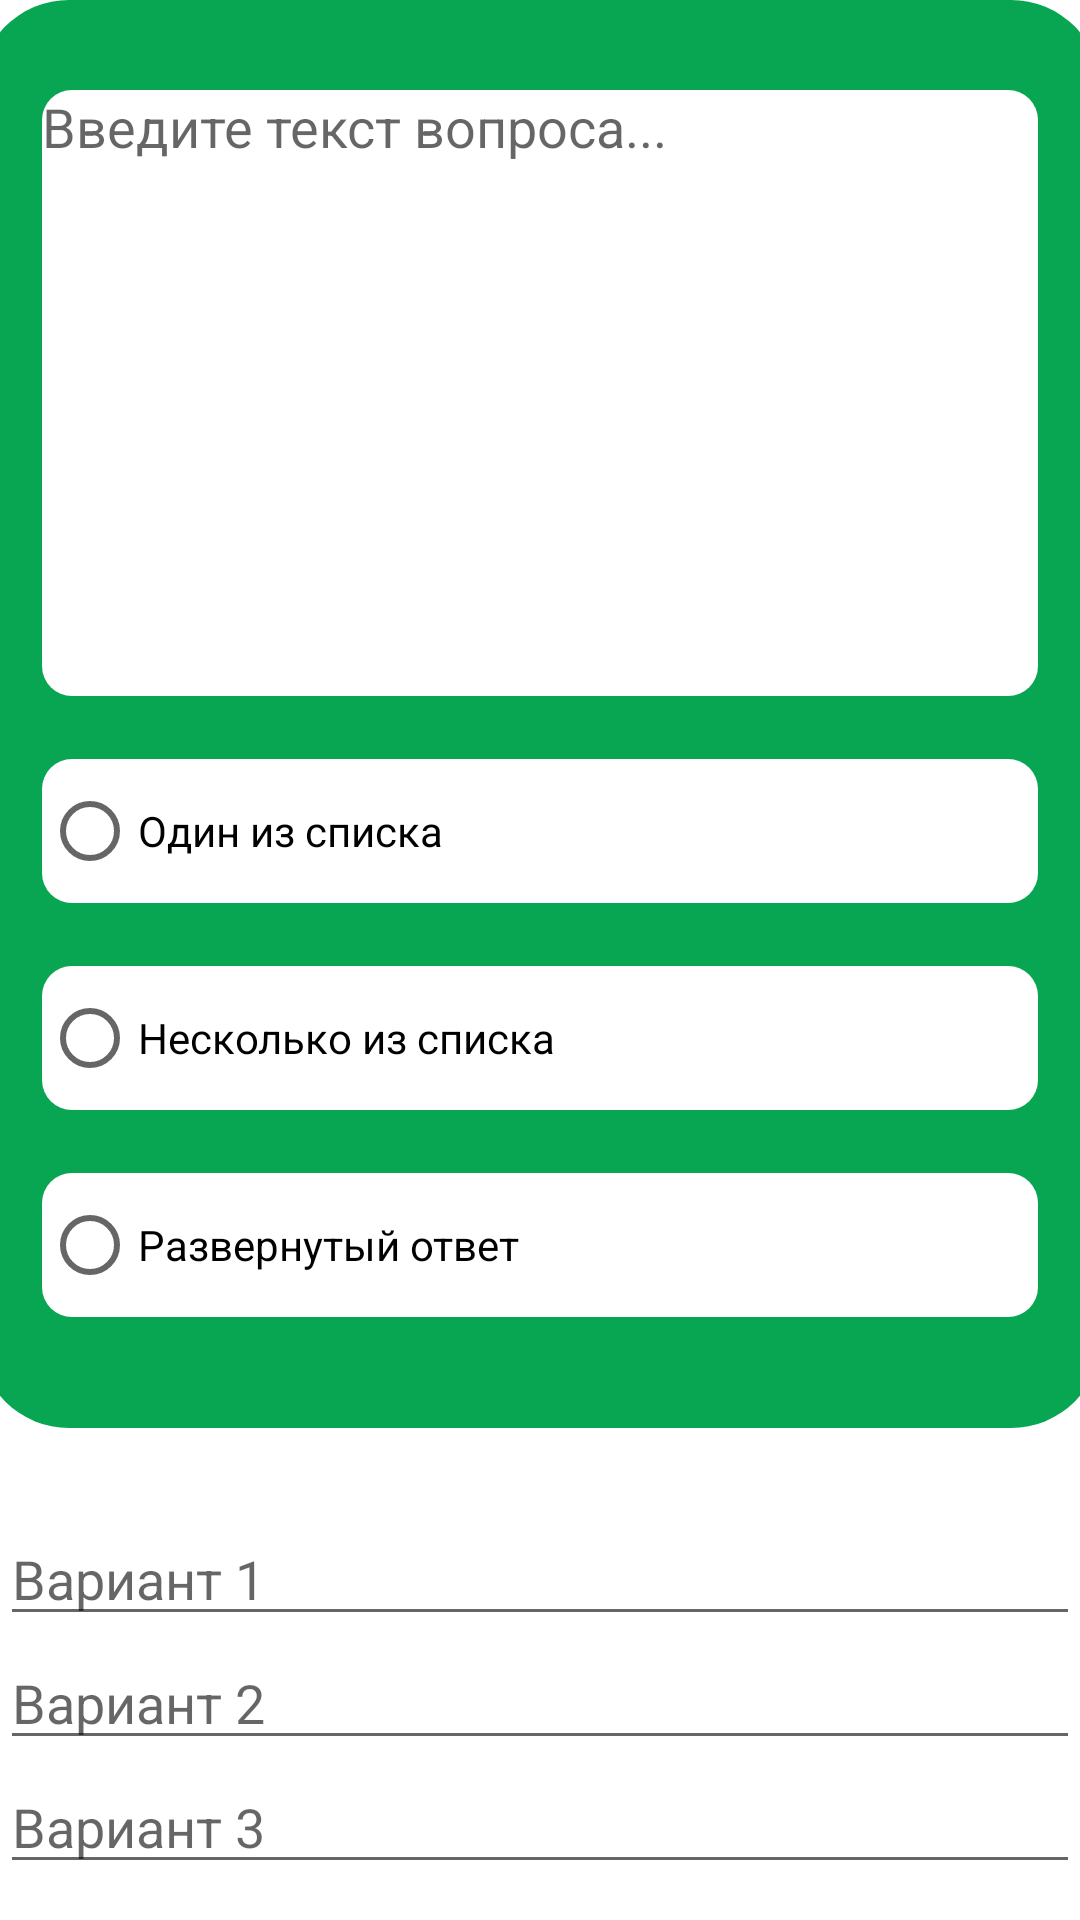

Android layout source for this screen:
<!-- AndroidManifest.xml: application theme Theme.SberFeedback -->
<!-- res/layout/question_item.xml -->
<?xml version="1.0" encoding="utf-8"?>
<LinearLayout xmlns:android="http://schemas.android.com/apk/res/android"
    android:id="@+id/layout"
    android:layout_width="match_parent"
    android:layout_height="match_parent"
    android:background="#FFFFFF"
    android:orientation="vertical">

    <FrameLayout
        android:layout_width="wrap_content"
        android:layout_height="match_parent"
        android:layout_gravity="center"
        android:background="#FFFFFF">

        <LinearLayout
            android:layout_width="match_parent"
            android:layout_height="match_parent"
            android:orientation="vertical">

            <FrameLayout
                android:layout_width="374dp"
                android:layout_height="476dp"
                android:layout_gravity="center"
                android:background="@drawable/round_green_layout">

                <FrameLayout
                    android:layout_width="383dp"
                    android:layout_height="416dp"
                    android:layout_gravity="center">

                    <LinearLayout
                        android:layout_width="332dp"
                        android:layout_height="match_parent"
                        android:layout_gravity="center"
                        android:orientation="vertical">

                        <EditText
                            android:id="@+id/editTextTextPersonName4"
                            android:layout_width="match_parent"
                            android:layout_height="202dp"
                            android:background="@drawable/round_white_layout"
                            android:ems="10"
                            android:gravity="top"
                            android:hint="Введите текст вопроса..."
                            android:inputType="textPersonName" />

                        <RadioGroup
                            android:layout_width="match_parent"
                            android:layout_height="match_parent">

                            <Space
                                android:layout_width="match_parent"
                                android:layout_height="21dp" />

                            <RadioButton
                                android:id="@+id/radioButton"
                                android:layout_width="match_parent"
                                android:layout_height="wrap_content"
                                android:background="@drawable/round_white_layout"
                                android:text="Один из списка" />

                            <Space
                                android:layout_width="match_parent"
                                android:layout_height="21dp" />

                            <RadioButton
                                android:id="@+id/radioButton2"
                                android:layout_width="match_parent"
                                android:layout_height="wrap_content"
                                android:background="@drawable/round_white_layout"
                                android:text="Несколько из списка" />

                            <Space
                                android:layout_width="match_parent"
                                android:layout_height="21dp" />

                            <RadioButton
                                android:id="@+id/radioButton3"
                                android:layout_width="match_parent"
                                android:layout_height="wrap_content"
                                android:background="@drawable/round_white_layout"
                                android:text="Развернутый ответ" />
                        </RadioGroup>
                    </LinearLayout>
                </FrameLayout>
            </FrameLayout>

            <Space
                android:layout_width="match_parent"
                android:layout_height="28dp" />

            <RadioGroup
                android:layout_width="match_parent"
                android:layout_height="match_parent">

                <EditText
                    android:id="@+id/radioButton4"
                    android:layout_width="match_parent"
                    android:layout_height="wrap_content"
                    android:hint="Вариант 1" />

                <EditText
                    android:id="@+id/radioButton5"
                    android:layout_width="match_parent"
                    android:layout_height="wrap_content"
                    android:hint="Вариант 2" />

                <EditText
                    android:id="@+id/radioButton6"
                    android:layout_width="match_parent"
                    android:layout_height="wrap_content"
                    android:hint="Вариант 3" />
            </RadioGroup>

        </LinearLayout>

    </FrameLayout>

</LinearLayout>
<!-- resources referenced by this layout -->
<resources>
  <!-- drawable round_green_layout (drawable-v24) -->
  <?xml version="1.0" encoding="UTF-8"?>
  <shape xmlns:tools="http://schemas.android.com/tools"
      xmlns:android="http://schemas.android.com/apk/res/android"
      tools:ignore="MissingDefaultResource">
      <solid android:color="@color/mainColor"/>
      <corners android:radius="30dp"/>
  </shape>
  <!-- drawable round_white_layout (drawable-v24) -->
  <?xml version="1.0" encoding="UTF-8"?>
  <shape xmlns:tools="http://schemas.android.com/tools"
      xmlns:android="http://schemas.android.com/apk/res/android"
      tools:ignore="MissingDefaultResource">
      <solid android:color="@color/white"/>
      <corners android:radius="10dp"/>
  </shape>
  <style name="Theme.SberFeedback" parent="Theme.MaterialComponents.DayNight.DarkActionBar">
          
          <item name="colorPrimary">@color/mainColor</item>
          <item name="colorPrimaryVariant">@color/mainColor</item>
          <item name="colorOnPrimary">@color/white</item>
          
          <item name="colorSecondary">@color/teal_200</item>
          <item name="colorSecondaryVariant">@color/teal_700</item>
          <item name="colorOnSecondary">@color/black</item>
          
          <item name="android:statusBarColor" tools:targetApi="l">?attr/colorPrimaryVariant</item>
          
      </style>
  <color name="mainColor">#08A652</color>
  <color name="white">#FFFFFFFF</color>
  <color name="teal_200">#FF03DAC5</color>
  <color name="teal_700">#FF018786</color>
  <color name="black">#FF000000</color>
</resources>
